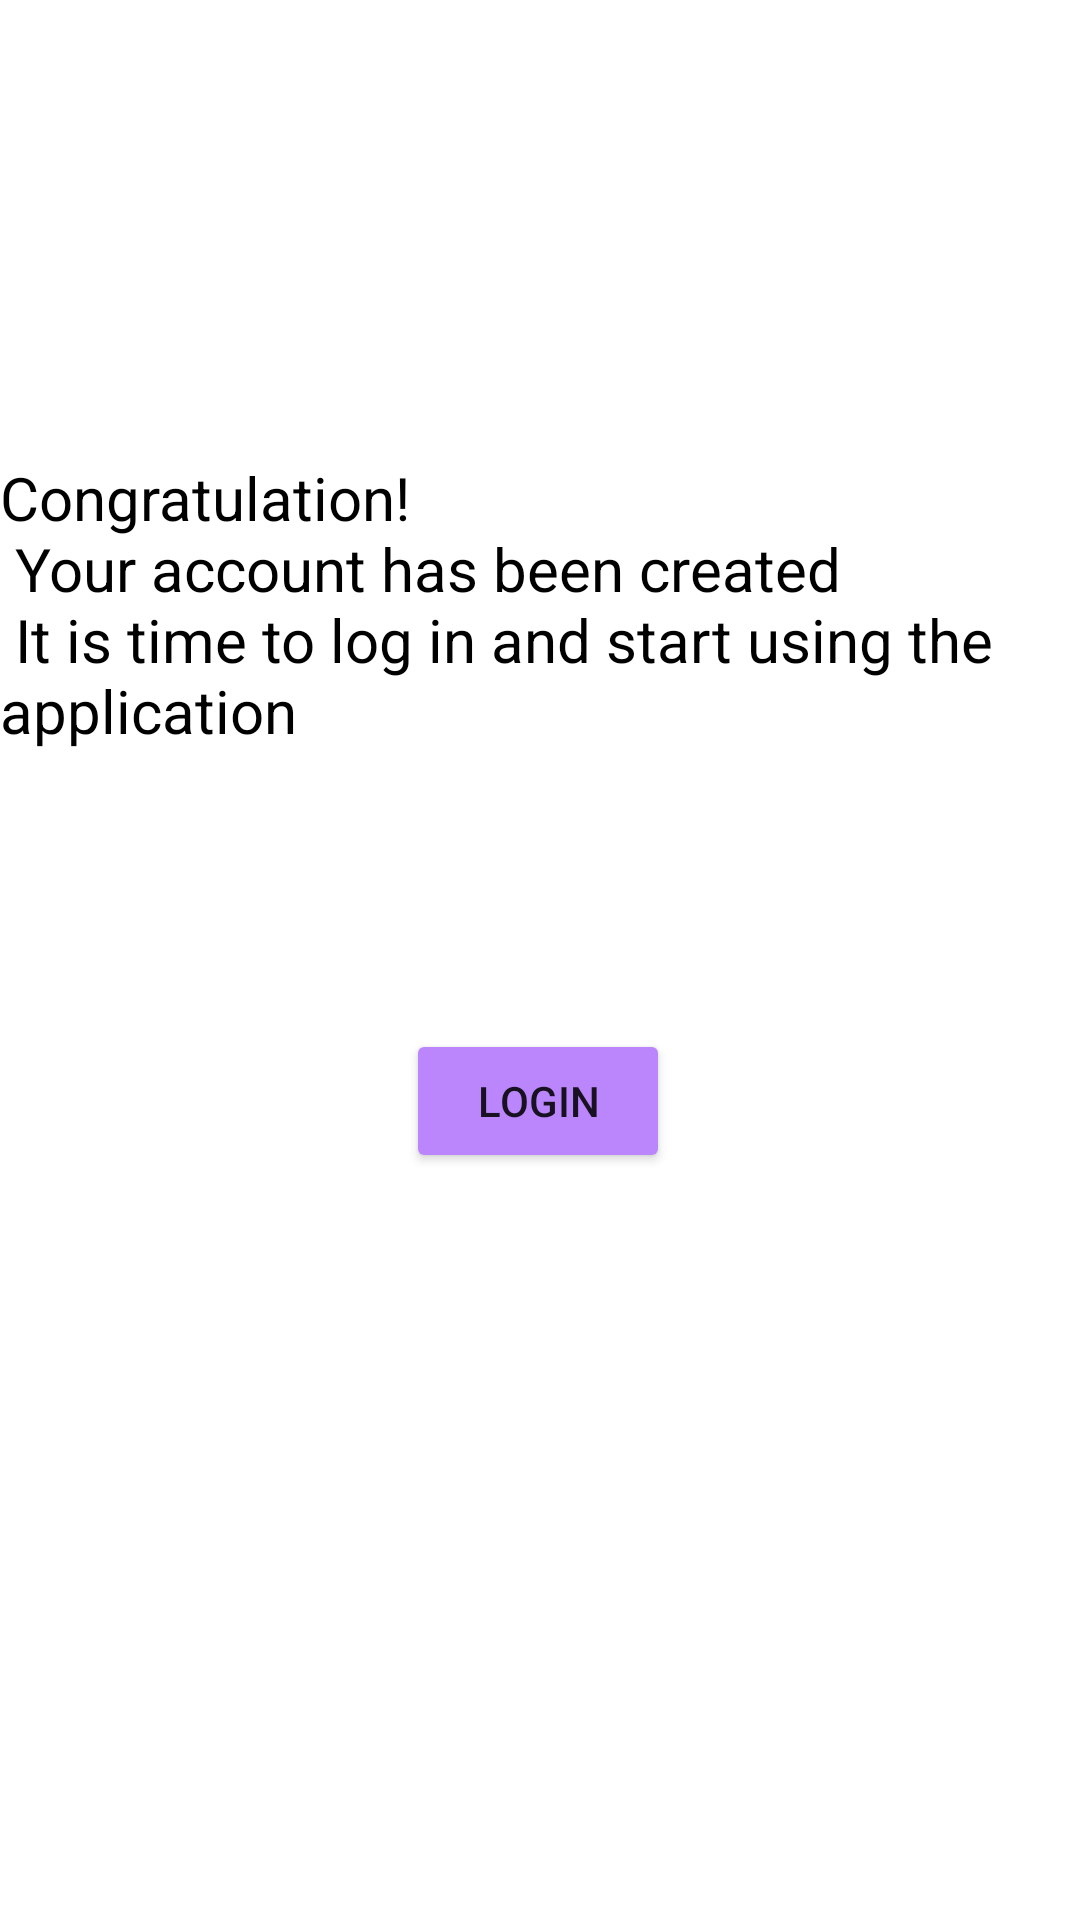

Reconstruct the res/layout file that produces this screen, plus the resources it refers to.
<!-- AndroidManifest.xml: application theme Theme.Climber -->
<!-- res/layout/fragment_finish.xml -->
<?xml version="1.0" encoding="utf-8"?>
<androidx.constraintlayout.widget.ConstraintLayout xmlns:android="http://schemas.android.com/apk/res/android"
    xmlns:app="http://schemas.android.com/apk/res-auto"
    xmlns:tools="http://schemas.android.com/tools"
    android:id="@+id/frameLayout5"
    android:layout_width="match_parent"
    android:layout_height="match_parent"
    tools:context=".activities.fragments.FinishFragment">

    <TextView
        android:id="@+id/textView4"
        android:layout_width="wrap_content"
        android:layout_height="wrap_content"
        android:layout_marginBottom="20dp"
        android:text="@string/finish"
        android:textColor="@color/black"
        android:textSize="20dp"
        app:layout_constraintBottom_toBottomOf="parent"
        app:layout_constraintEnd_toEndOf="parent"
        app:layout_constraintHorizontal_bias="0.498"
        app:layout_constraintStart_toStartOf="parent"
        app:layout_constraintTop_toTopOf="parent"
        app:layout_constraintVertical_bias="0.292" />

    <Button
        android:id="@+id/button"
        android:layout_width="wrap_content"
        android:layout_height="wrap_content"
        android:backgroundTint="@color/purple_200"
        android:text="@string/login"
        app:layout_constraintBottom_toBottomOf="parent"
        app:layout_constraintEnd_toEndOf="parent"
        app:layout_constraintHorizontal_bias="0.498"
        app:layout_constraintStart_toStartOf="parent"
        app:layout_constraintTop_toBottomOf="@+id/textView4"
        app:layout_constraintVertical_bias="0.271" />
</androidx.constraintlayout.widget.ConstraintLayout>
<!-- resources referenced by this layout -->
<resources>
  <string name="finish">Congratulation!\n Your account has been created\n It is time to log in and start using the application</string>
  <string name="login">Login</string>
  <style name="Theme.Climber" parent="Theme.MaterialComponents.DayNight.NoActionBar">
          
          <item name="colorPrimary">@color/purple_200</item>
          <item name="colorPrimaryVariant">@color/purple_200</item>
          <item name="colorOnPrimary">@color/white</item>
          
          <item name="colorSecondary">@color/teal_200</item>
          <item name="colorSecondaryVariant">@color/teal_700</item>
          <item name="colorOnSecondary">@color/black</item>
          
          <item name="android:statusBarColor">?attr/colorPrimaryVariant</item>
          
      </style>
  <!-- not gathered from this repository: default colours our renderer supplied (Android Studio template values) -->
  <color name="purple_200">#FFBB86FC</color>
  <color name="teal_200">#FF03DAC5</color>
  <color name="teal_700">#FF018786</color>
  <color name="black">#FF000000</color>
  <color name="white">#FFFFFFFF</color>
</resources>
